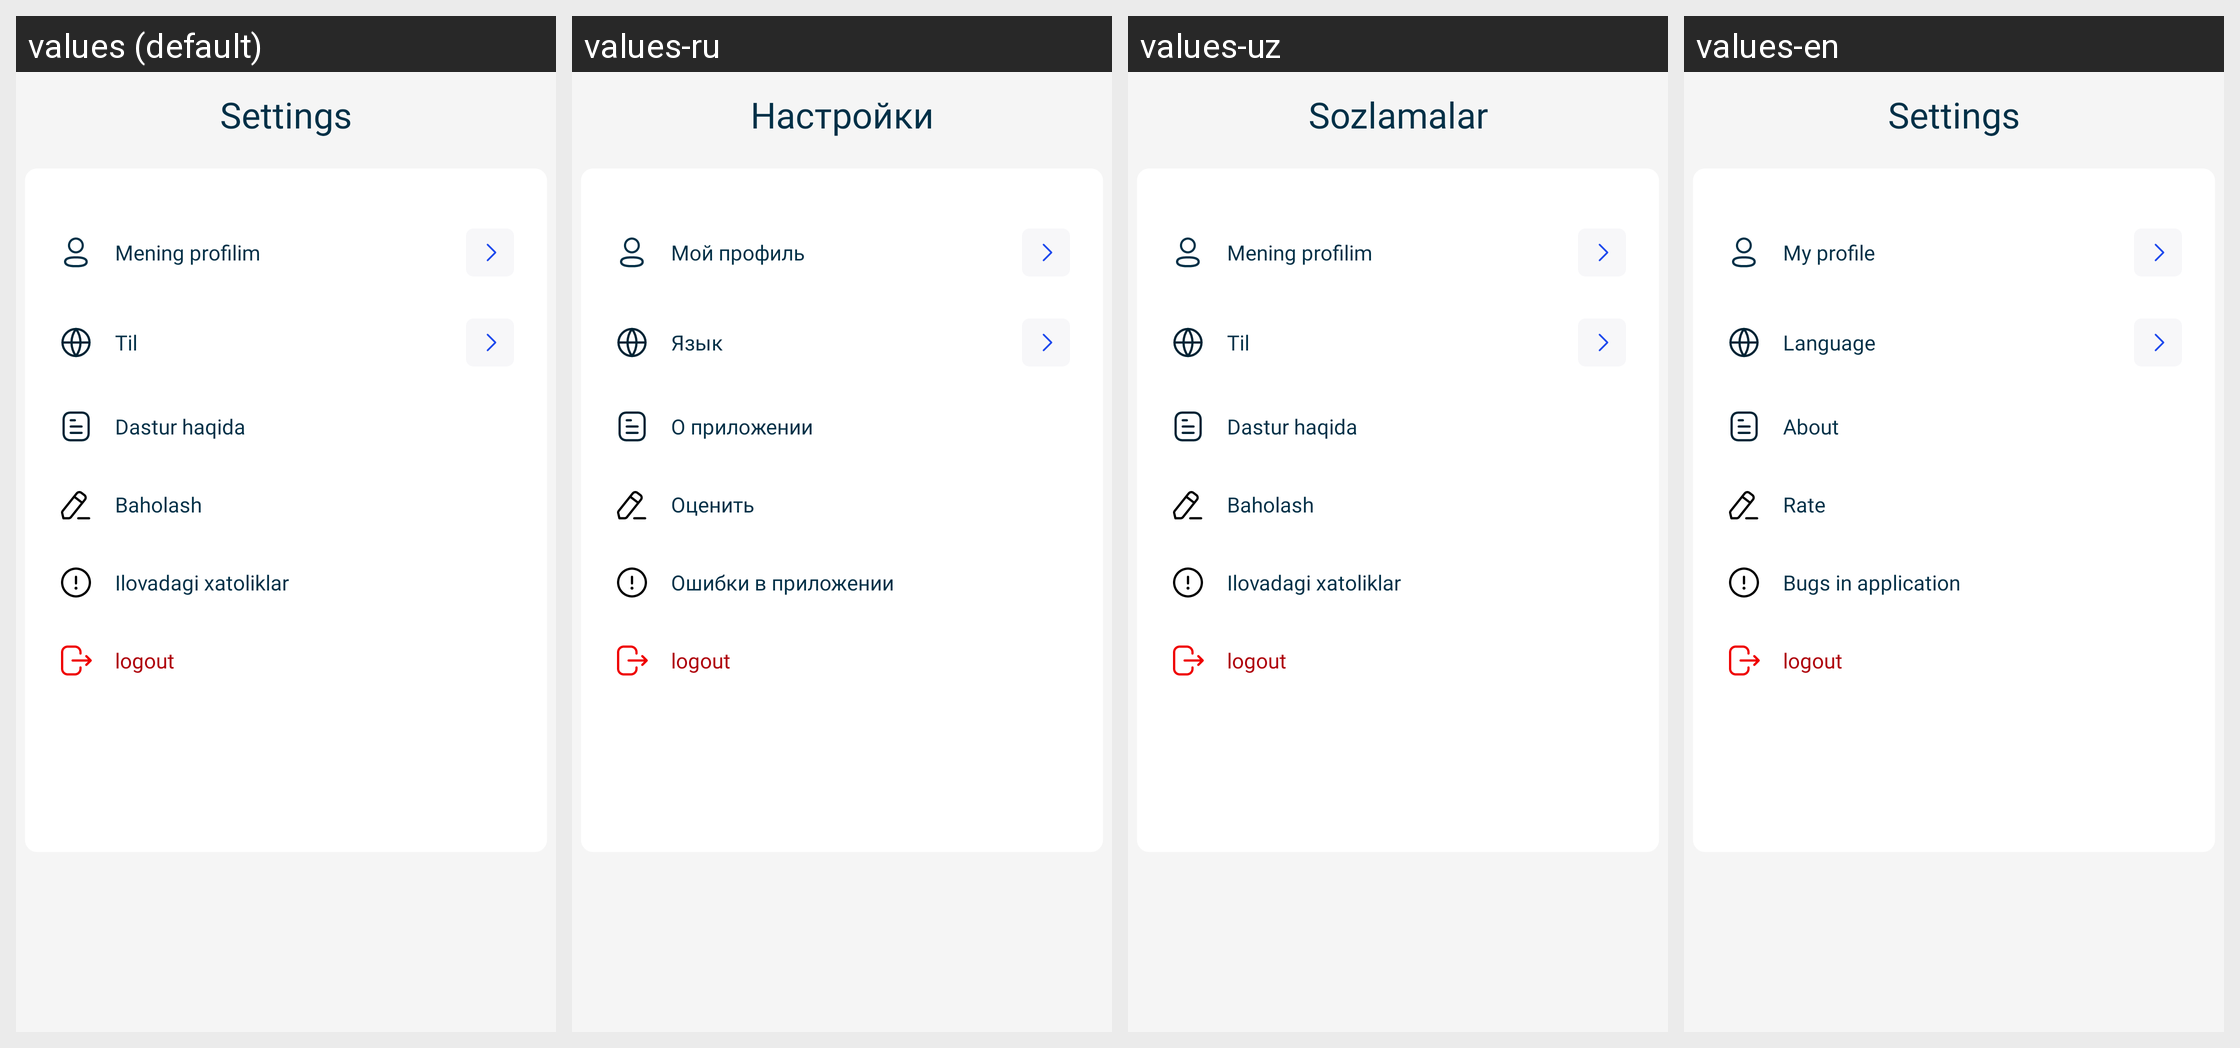

For this localized Android screen grid, give each drawn string resource with its value in every locale shown.
Android screen res/layout/fragment_settings.xml rendered under 4 locales, left to right: values (default), values-ru, values-uz, values-en. Device: Nexus 5 (rendered at 1080×1920; each locale shown at half size, 540×960, under a caption strip naming it); theme Theme.DYHXX.
Strings drawn on this screen, with the default value and each locale's value (text and hints the layout hard-codes, and strings that could not be matched under every locale, appear in the picture but are not listed):

settings
  values: Settings
  values-ru: Настройки
  values-uz: Sozlamalar
  values-en: Settings

my_profile
  values: Mening profilim
  values-ru: Мой профиль
  values-uz: Mening profilim
  values-en: My profile

language
  values: Til
  values-ru: Язык
  values-uz: Til
  values-en: Language

about_app
  values: Dastur haqida
  values-ru: О приложении
  values-uz: Dastur haqida
  values-en: About

rate
  values: Baholash
  values-ru: Оценить
  values-uz: Baholash
  values-en: Rate

account_bugs_to_bot
  values: Ilovadagi xatoliklar
  values-ru: Ошибки в приложении
  values-uz: Ilovadagi xatoliklar
  values-en: Bugs in application
